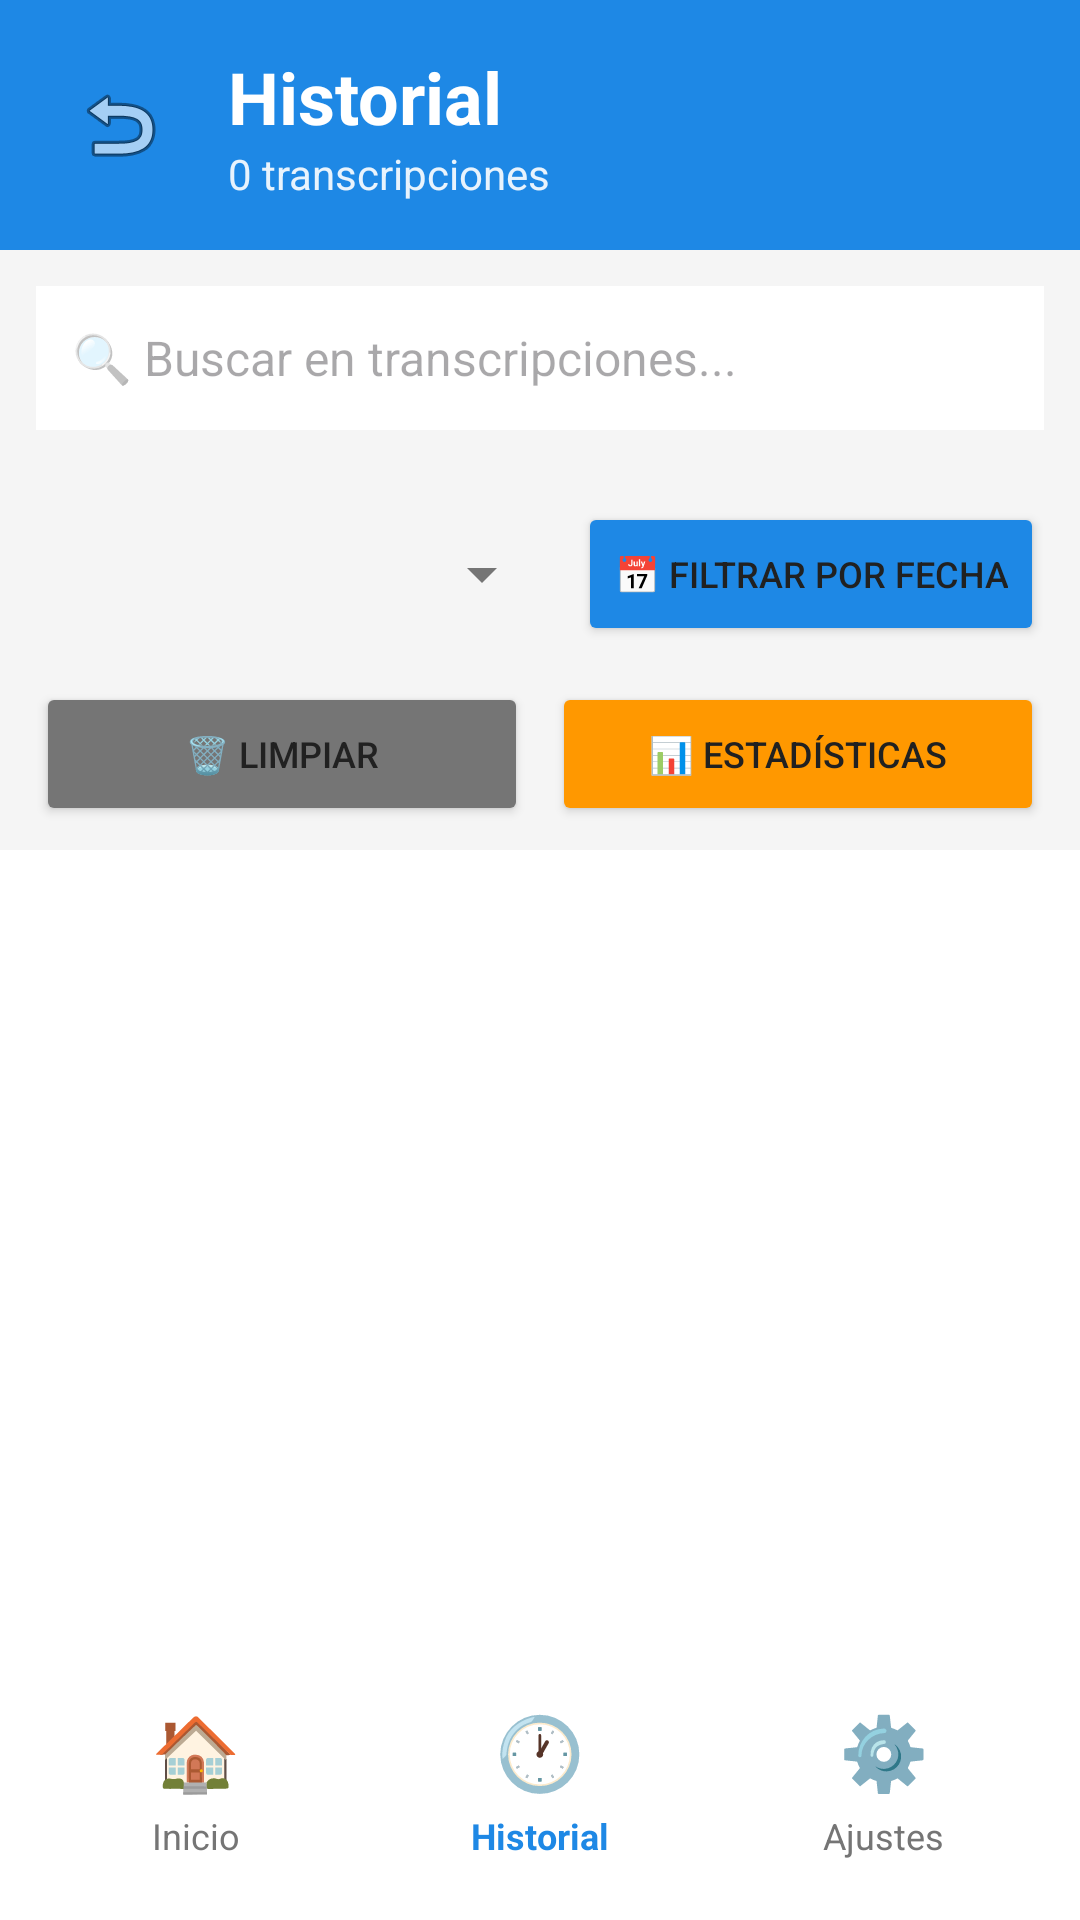

Write the Android layout XML for this screen, with the resource values it uses.
<!-- AndroidManifest.xml: application theme Theme.Speachtotext -->
<!-- res/layout/activity_history.xml -->
<?xml version="1.0" encoding="utf-8"?>
<LinearLayout
    xmlns:android="http://schemas.android.com/apk/res/android"
    android:layout_width="match_parent"
    android:layout_height="match_parent"
    android:orientation="vertical"
    android:background="@color/background_white">

    
    <LinearLayout
        android:layout_width="match_parent"
        android:layout_height="wrap_content"
        android:orientation="horizontal"
        android:padding="16dp"
        android:background="@color/primary_blue"
        android:gravity="center_vertical">

        <ImageButton
            android:id="@+id/btnBack"
            android:layout_width="48dp"
            android:layout_height="48dp"
            android:src="@android:drawable/ic_menu_revert"
            android:background="?android:attr/selectableItemBackgroundBorderless"
            android:contentDescription="Volver"/>

        <LinearLayout
            android:layout_width="0dp"
            android:layout_height="wrap_content"
            android:layout_weight="1"
            android:orientation="vertical"
            android:layout_marginStart="12dp">

            <TextView
                android:layout_width="wrap_content"
                android:layout_height="wrap_content"
                android:text="Historial"
                android:textSize="24sp"
                android:textStyle="bold"
                android:textColor="@color/white"/>

            <TextView
                android:id="@+id/tvTranscriptionCount"
                android:layout_width="wrap_content"
                android:layout_height="wrap_content"
                android:text="0 transcripciones"
                android:textSize="14sp"
                android:textColor="@color/white"
                android:alpha="0.9"/>
        </LinearLayout>
    </LinearLayout>

    
    <LinearLayout
        android:layout_width="match_parent"
        android:layout_height="wrap_content"
        android:orientation="horizontal"
        android:padding="12dp"
        android:background="@color/background_light"
        android:gravity="center_vertical">

        <EditText
            android:id="@+id/etSearch"
            android:layout_width="0dp"
            android:layout_height="48dp"
            android:layout_weight="1"
            android:hint="🔍 Buscar en transcripciones..."
            android:padding="12dp"
            android:background="@color/background_white"
            android:textSize="16sp"
            android:singleLine="true"/>

        <ImageButton
            android:id="@+id/btnClearSearch"
            android:layout_width="48dp"
            android:layout_height="48dp"
            android:src="@android:drawable/ic_menu_close_clear_cancel"
            android:background="?android:attr/selectableItemBackgroundBorderless"
            android:contentDescription="Limpiar búsqueda"
            android:visibility="gone"
            android:layout_marginStart="8dp"/>
    </LinearLayout>

    
    <LinearLayout
        android:layout_width="match_parent"
        android:layout_height="wrap_content"
        android:orientation="horizontal"
        android:padding="12dp"
        android:background="@color/background_light"
        android:gravity="center_vertical">

        <Spinner
            android:id="@+id/spinnerMode"
            android:layout_width="0dp"
            android:layout_height="wrap_content"
            android:layout_weight="1"/>

        <Button
            android:id="@+id/btnDateFilter"
            android:layout_width="wrap_content"
            android:layout_height="wrap_content"
            android:text="📅 Filtrar por fecha"
            android:textSize="12sp"
            android:backgroundTint="@color/primary_blue"
            android:layout_marginStart="8dp"
            style="?android:attr/buttonStyleSmall"/>
    </LinearLayout>

    
    <LinearLayout
        android:layout_width="match_parent"
        android:layout_height="wrap_content"
        android:orientation="horizontal"
        android:paddingStart="12dp"
        android:paddingEnd="12dp"
        android:paddingBottom="8dp"
        android:background="@color/background_light"
        android:gravity="center_vertical">

        <Button
            android:id="@+id/btnClearFilters"
            android:layout_width="0dp"
            android:layout_height="wrap_content"
            android:layout_weight="1"
            android:text="🗑️ Limpiar"
            android:textSize="12sp"
            android:backgroundTint="@color/text_secondary"
            style="?android:attr/buttonStyleSmall"/>

        <Button
            android:id="@+id/btnShowStats"
            android:layout_width="0dp"
            android:layout_height="wrap_content"
            android:layout_weight="1"
            android:text="📊 Estadísticas"
            android:textSize="12sp"
            android:backgroundTint="@color/accent_orange"
            android:layout_marginStart="8dp"
            style="?android:attr/buttonStyleSmall"/>
    </LinearLayout>

    
    <androidx.recyclerview.widget.RecyclerView
        android:id="@+id/recyclerViewHistory"
        android:layout_width="match_parent"
        android:layout_height="0dp"
        android:layout_weight="1"
        android:padding="8dp"/>

    
    <TextView
        android:id="@+id/tvEmptyState"
        android:layout_width="match_parent"
        android:layout_height="0dp"
        android:layout_weight="1"
        android:text="📭\n\nNo hay transcripciones guardadas\n\nRealiza una transcripción para verla aquí"
        android:textSize="16sp"
        android:textColor="@color/text_secondary"
        android:gravity="center"
        android:visibility="gone"/>

    
    <LinearLayout
        android:layout_width="match_parent"
        android:layout_height="wrap_content"
        android:orientation="horizontal"
        android:paddingTop="12dp"
        android:paddingBottom="12dp"
        android:paddingStart="8dp"
        android:paddingEnd="8dp"
        android:background="@color/background_white"
        android:gravity="center"
        android:weightSum="3">

        <LinearLayout
            android:id="@+id/btnBottomHome"
            android:layout_width="0dp"
            android:layout_height="wrap_content"
            android:layout_weight="1"
            android:orientation="vertical"
            android:gravity="center"
            android:padding="8dp"
            android:clickable="true"
            android:focusable="true"
            android:background="?android:attr/selectableItemBackground">

            <TextView
                android:layout_width="wrap_content"
                android:layout_height="wrap_content"
                android:text="🏠"
                android:textSize="24sp"/>

            <TextView
                android:layout_width="wrap_content"
                android:layout_height="wrap_content"
                android:text="Inicio"
                android:textSize="12sp"
                android:textColor="@color/text_secondary"
                android:layout_marginTop="4dp"/>
        </LinearLayout>

        <LinearLayout
            android:id="@+id/btnBottomHistory"
            android:layout_width="0dp"
            android:layout_height="wrap_content"
            android:layout_weight="1"
            android:orientation="vertical"
            android:gravity="center"
            android:padding="8dp">

            <TextView
                android:layout_width="wrap_content"
                android:layout_height="wrap_content"
                android:text="🕐"
                android:textSize="24sp"/>

            <TextView
                android:layout_width="wrap_content"
                android:layout_height="wrap_content"
                android:text="Historial"
                android:textSize="12sp"
                android:textColor="@color/primary_blue"
                android:textStyle="bold"
                android:layout_marginTop="4dp"/>
        </LinearLayout>

        <LinearLayout
            android:id="@+id/btnBottomSettings"
            android:layout_width="0dp"
            android:layout_height="wrap_content"
            android:layout_weight="1"
            android:orientation="vertical"
            android:gravity="center"
            android:padding="8dp"
            android:clickable="true"
            android:focusable="true"
            android:background="?android:attr/selectableItemBackground">

            <TextView
                android:layout_width="wrap_content"
                android:layout_height="wrap_content"
                android:text="⚙️"
                android:textSize="24sp"/>

            <TextView
                android:layout_width="wrap_content"
                android:layout_height="wrap_content"
                android:text="Ajustes"
                android:textSize="12sp"
                android:textColor="@color/text_secondary"
                android:layout_marginTop="4dp"/>
        </LinearLayout>
    </LinearLayout>

</LinearLayout>
<!-- resources referenced by this layout -->
<resources>
  <color name="accent_orange">#FF9800</color>
  <color name="background_light">#F5F5F5</color>
  <color name="background_white">#FFFFFF</color>
  <color name="primary_blue">#1E88E5</color>
  <color name="text_secondary">#757575</color>
  <color name="white">#FFFFFFFF</color>
  <style name="Theme.Speachtotext" parent="Base.Theme.Speachtotext" />
  <style name="Base.Theme.Speachtotext" parent="Theme.Material3.DayNight.NoActionBar">
          
          <item name="colorPrimary">@color/primary_blue</item>
          <item name="colorPrimaryVariant">@color/primary_blue_dark</item>
          <item name="colorOnPrimary">@color/white</item>
  
          
          <item name="colorSurface">@color/background_white</item>
          <item name="colorOnSurface">@color/text_primary</item>
  
          
          <item name="android:windowBackground">@color/background_light</item>
          <item name="android:colorBackground">@color/background_light</item>
  
          
          <item name="android:textColorPrimary">@color/text_primary</item>
          <item name="android:textColorSecondary">@color/text_secondary</item>
          <item name="android:textColorTertiary">@color/text_tertiary</item>
      </style>
  <color name="primary_blue_dark">#1565C0</color>
  <color name="text_primary">#212121</color>
  <color name="text_tertiary">#BDBDBD</color>
</resources>
